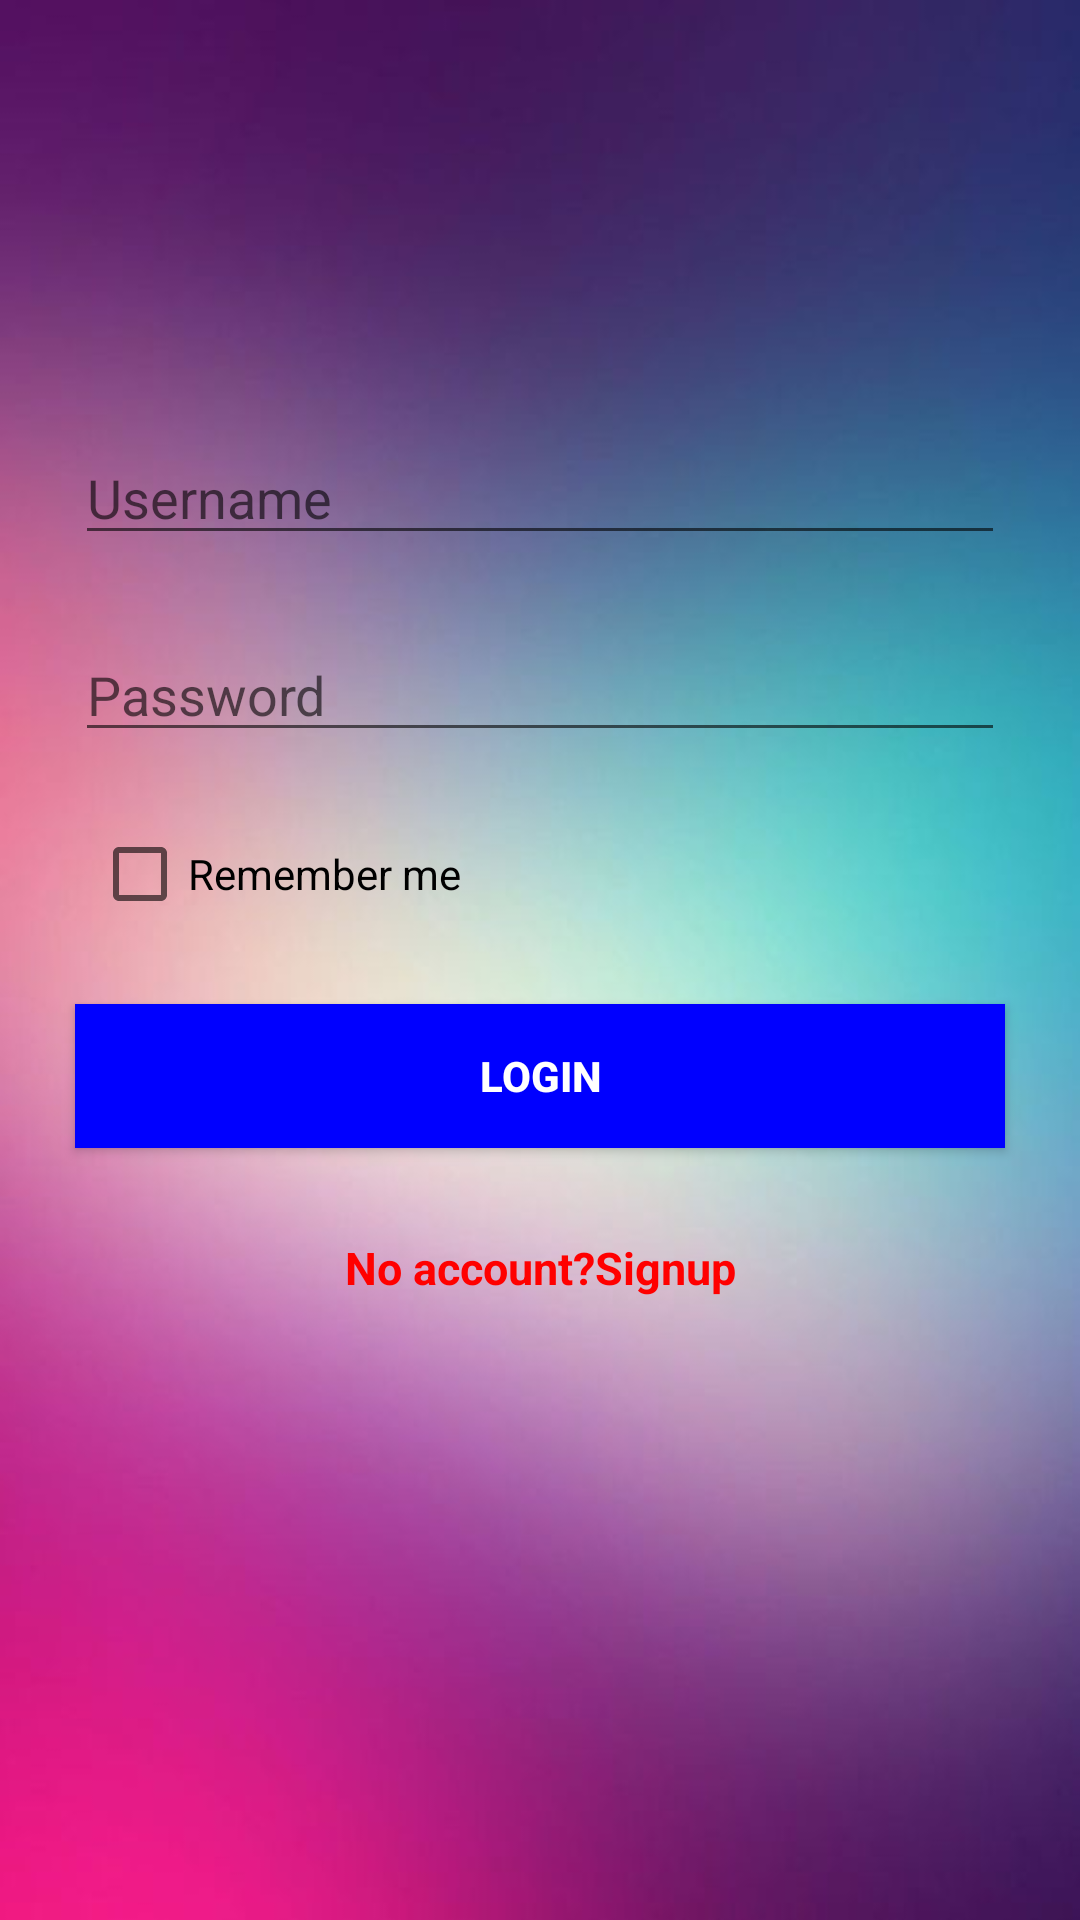

Produce the Android XML layout that renders to this screen, including the resource entries it uses.
<!-- AndroidManifest.xml: application theme AppTheme -->
<!-- res/layout/activity_main.xml -->
<?xml version="1.0" encoding="utf-8"?>
<android.support.constraint.ConstraintLayout xmlns:android="http://schemas.android.com/apk/res/android"
    xmlns:app="http://schemas.android.com/apk/res-auto"
    xmlns:tools="http://schemas.android.com/tools"
    android:id="@+id/lin"
    android:layout_width="match_parent"
    android:layout_height="match_parent"
    tools:context=".MainActivity"
    android:paddingLeft="20dp"
    android:paddingRight="20dp"
    android:background="@drawable/ba"
    >


    <EditText
        android:id="@+id/name"
        android:layout_width="0dp"
        android:layout_height="wrap_content"
        android:layout_marginEnd="5dp"
        android:layout_marginStart="5dp"
        android:layout_marginTop="119dp"
        android:ems="10"
        android:hint="Username"
        android:inputType="textPersonName"
        app:layout_constraintBottom_toTopOf="@+id/pass"
        app:layout_constraintEnd_toEndOf="parent"
        app:layout_constraintStart_toStartOf="parent"
        app:layout_constraintTop_toTopOf="parent"
        app:layout_constraintVertical_bias="0.0"
      />

    <EditText
        android:id="@+id/pass"
        android:layout_width="0dp"
        android:layout_height="wrap_content"
        android:layout_marginEnd="5dp"
        android:layout_marginStart="5dp"
        android:ems="10"
        android:hint="Password"
        android:inputType="textPassword"
        app:layout_constraintBottom_toTopOf="@+id/check"
        app:layout_constraintEnd_toEndOf="parent"
        app:layout_constraintStart_toStartOf="parent"
        app:layout_constraintTop_toBottomOf="@+id/name" />

    <CheckBox
        android:id="@+id/check"
        android:layout_width="wrap_content"
        android:layout_height="wrap_content"
        android:layout_marginEnd="196dp"
        android:layout_marginStart="20dp"
        android:text="Remember me"
        app:layout_constraintBottom_toTopOf="@+id/btn"
        app:layout_constraintEnd_toEndOf="parent"
        app:layout_constraintStart_toStartOf="parent"
        app:layout_constraintTop_toBottomOf="@+id/pass" />

    <Button
        android:id="@+id/btn"
        android:layout_width="0dp"
        android:layout_height="wrap_content"
        android:layout_marginBottom="5dp"
        android:layout_marginEnd="5dp"
        android:layout_marginStart="5dp"
        android:layout_marginTop="3dp"
        android:background="#0000FF"
        android:text="Login"
        android:textColor="#FFFFFF"
        android:textStyle="bold"
        app:layout_constraintBottom_toTopOf="@+id/signup"
        app:layout_constraintEnd_toEndOf="parent"
        app:layout_constraintStart_toStartOf="parent"
        app:layout_constraintTop_toBottomOf="@+id/check" />

    <TextView
        android:id="@+id/signup"
        android:layout_width="0dp"
        android:layout_height="wrap_content"
        android:layout_marginBottom="183dp"
        android:gravity="center_horizontal"
        android:text="No account?Signup"
        android:textColor="#FF0000"
        android:textSize="15dp"
        android:textStyle="bold"
        app:layout_constraintBottom_toBottomOf="parent"
        app:layout_constraintEnd_toEndOf="parent"
        app:layout_constraintStart_toStartOf="parent"
        app:layout_constraintTop_toBottomOf="@+id/btn" />
</android.support.constraint.ConstraintLayout>
<!-- resources referenced by this layout -->
<resources>
  <!-- drawable ba: jpg bitmap (drawable, 18453 bytes) -->
  <style name="AppTheme" parent="Theme.AppCompat.Light.DarkActionBar">
          
          <item name="colorPrimary">@color/colorPrimary</item>
          <item name="colorPrimaryDark">@color/colorPrimaryDark</item>
          <item name="colorAccent">@color/colorAccent</item>
      </style>
  <!-- not gathered from this repository: default colours our renderer supplied (Android Studio template values) -->
  <color name="colorPrimary">#FF6200EE</color>
  <color name="colorPrimaryDark">#FF3700B3</color>
  <color name="colorAccent">#FF03DAC5</color>
</resources>
